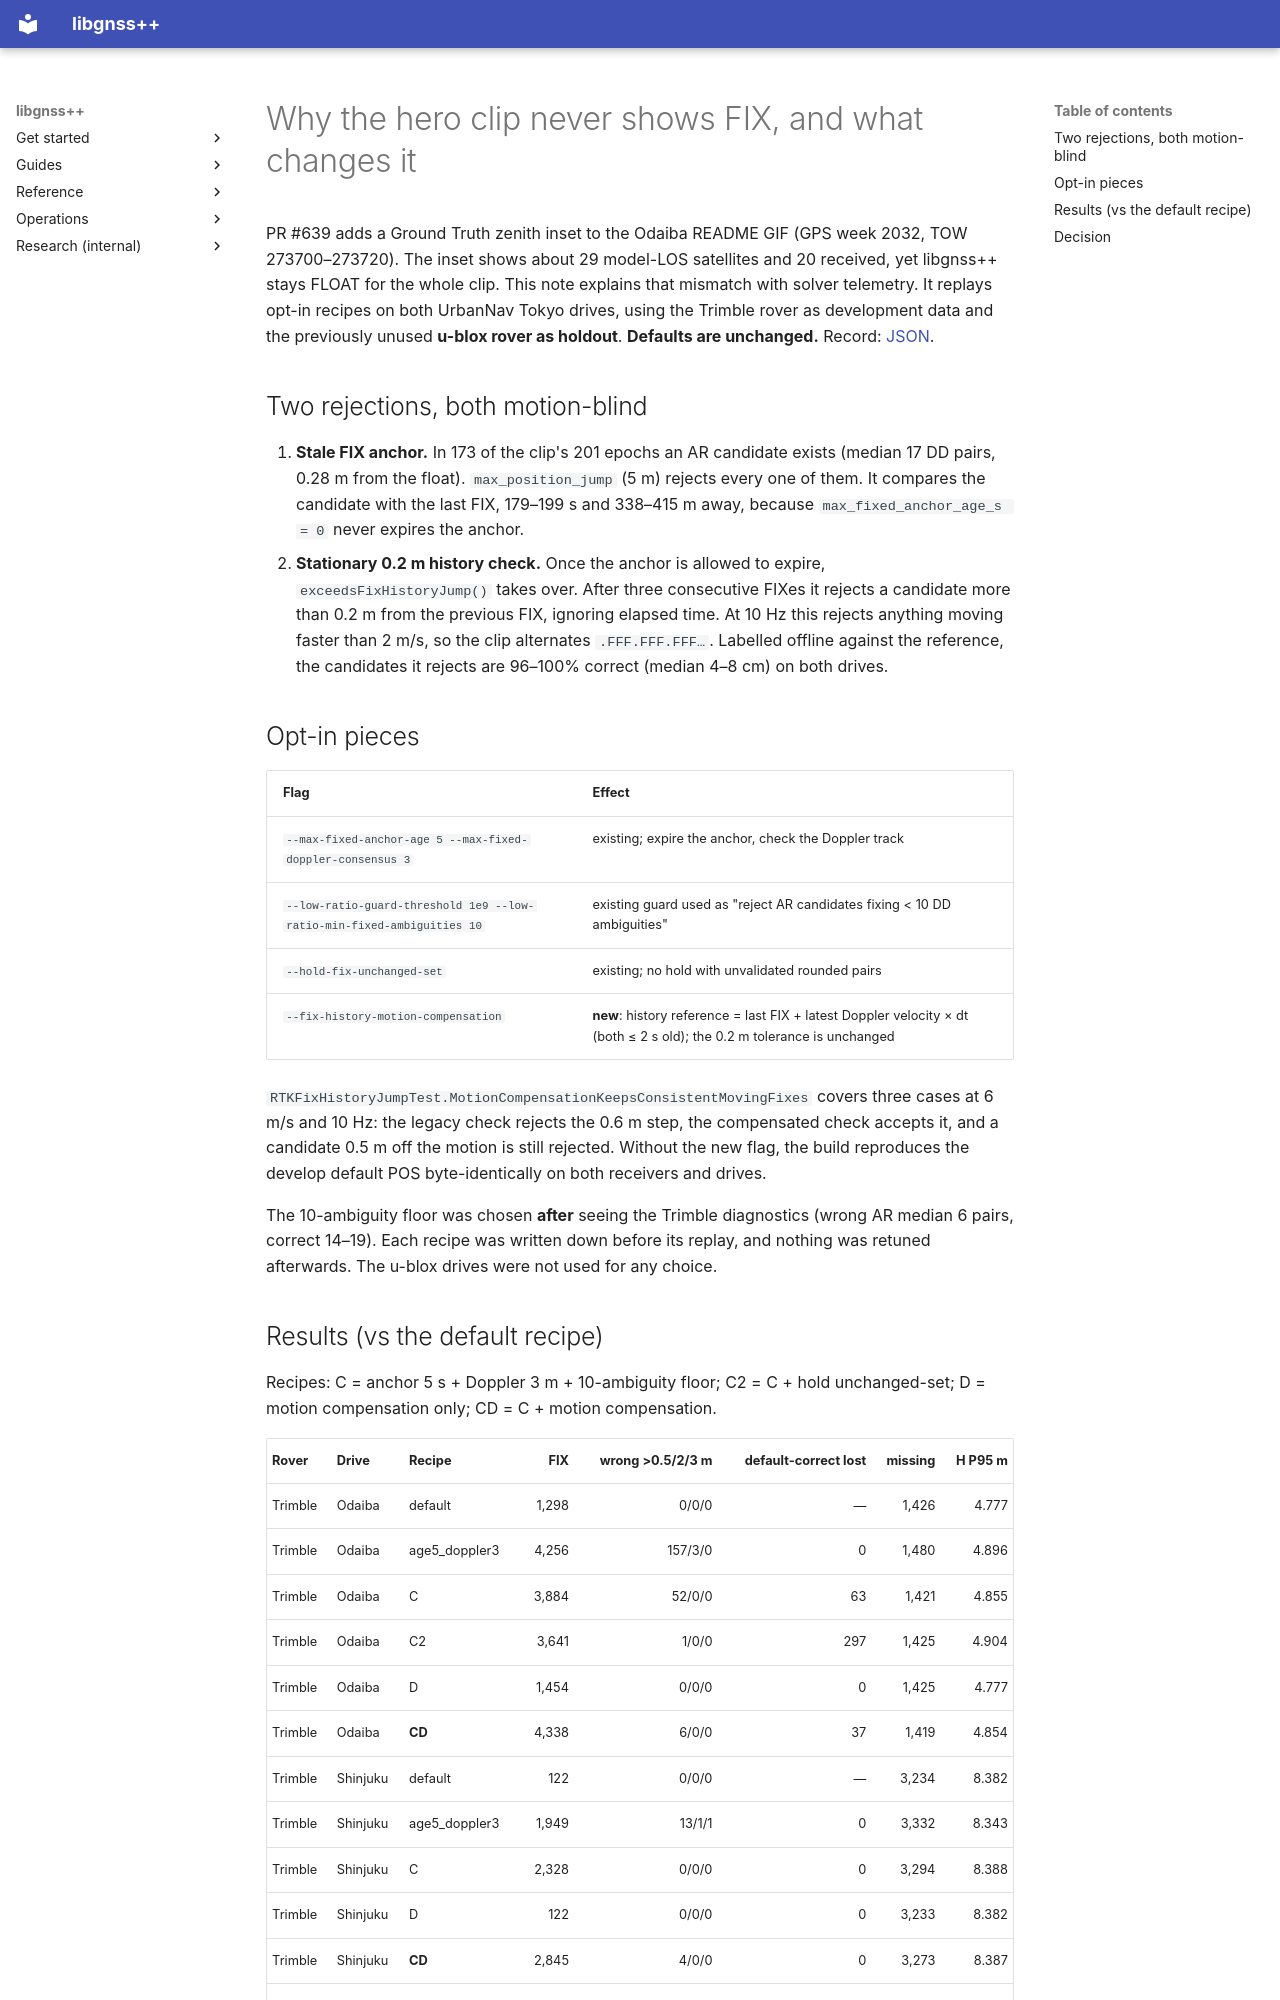

repository: rsasaki0109/gnssplusplus-library · page: rtk_hero_clip_fix/index.html · generator: mkdocs

# Why the hero clip never shows FIX, and what changes it

PR #639 adds a Ground Truth zenith inset to the Odaiba README GIF (GPS week
2032, TOW 273700–273720). The inset shows about 29 model-LOS satellites and
20 received, yet libgnss++ stays FLOAT for the whole clip. This note explains
that mismatch with solver telemetry. It replays opt-in recipes on both
UrbanNav Tokyo drives, using the Trimble rover as development data and the
previously unused **u-blox rover as holdout**. **Defaults are unchanged.**
Record: [JSON](urbannav_hero_clip_fix_evaluation.json).

## Two rejections, both motion-blind

1. **Stale FIX anchor.** In 173 of the clip's 201 epochs an AR candidate
   exists (median 17 DD pairs, 0.28 m from the float). `max_position_jump`
   (5 m) rejects every one of them. It compares the candidate with the
   last FIX, 179–199 s and 338–415 m away, because
   `max_fixed_anchor_age_s = 0` never expires the anchor.
2. **Stationary 0.2 m history check.** Once the anchor is allowed to
   expire, `exceedsFixHistoryJump()` takes over. After three consecutive
   FIXes it rejects a candidate more than 0.2 m from the previous FIX,
   ignoring elapsed time. At 10 Hz this rejects anything moving faster than
   2 m/s, so the clip alternates `.FFF.FFF.FFF…`. Labelled offline against the
   reference, the candidates it rejects are 96–100% correct (median
   4–8 cm) on both drives.

## Opt-in pieces

| Flag | Effect |
| --- | --- |
| `--max-fixed-anchor-age 5 --max-fixed-doppler-consensus 3` | existing; expire the anchor, check the Doppler track |
| `--low-ratio-guard-threshold 1e9 --low-ratio-min-fixed-ambiguities 10` | existing guard used as "reject AR candidates fixing < 10 DD ambiguities" |
| `--hold-fix-unchanged-set` | existing; no hold with unvalidated rounded pairs |
| `--fix-history-motion-compensation` | **new**: history reference = last FIX + latest Doppler velocity × dt (both ≤ 2 s old); the 0.2 m tolerance is unchanged |

`RTKFixHistoryJumpTest.MotionCompensationKeepsConsistentMovingFixes` covers
three cases at 6 m/s and 10 Hz: the legacy check rejects the 0.6 m step, the
compensated check accepts it, and a candidate 0.5 m off the motion is still
rejected. Without the new flag, the build reproduces the develop default POS
byte-identically on both receivers and drives.

The 10-ambiguity floor was chosen **after** seeing the Trimble diagnostics
(wrong AR median 6 pairs, correct 14–19). Each recipe was written down before
its replay, and nothing was retuned afterwards. The u-blox drives were not
used for any choice.
